Run: headless pygame with SDL's dummy video driver; simulated clock (each Clock.tick advances the game by its frame time, no real sleeping); random seed 0; keys injected as events and as key.get_pressed() state; no mouse input.
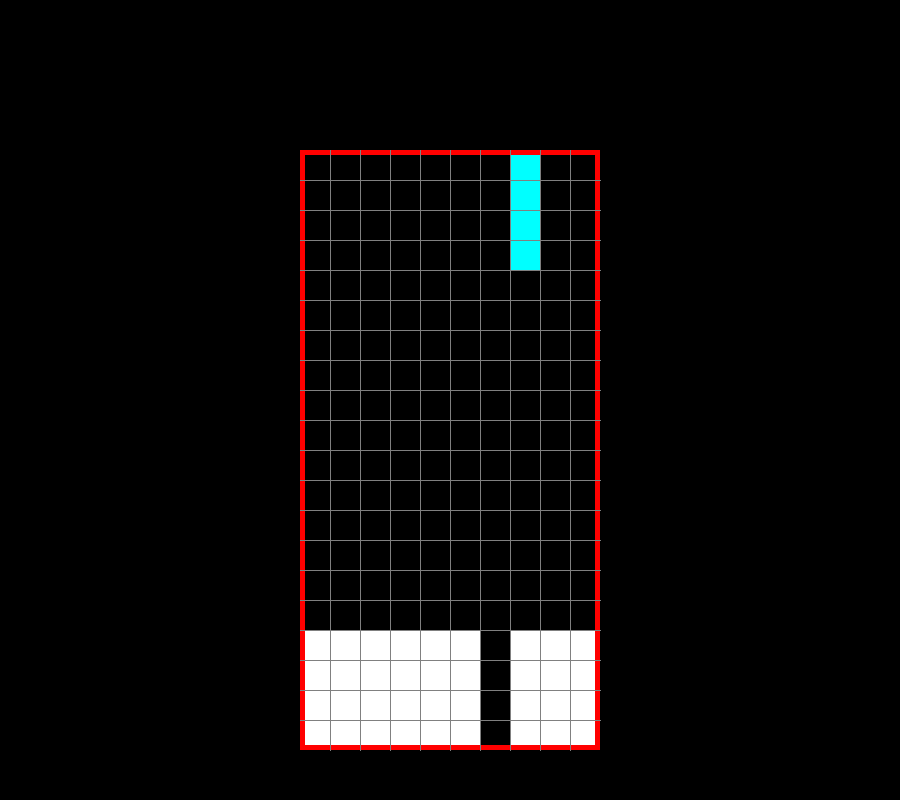
Frame 1 of 4 · flips 1–60 · no input
Frame 2 of 4 · flips 61–180 · tapped SPACE, RETURN · held RIGHT (→), D · screen unchanged from frame 1, image omitted
Frame 3 of 4 · flips 181–300 · held DOWN (↓), S · screen unchanged from frame 2, image omitted
Frame 4 of 4 · flips 301–420 · held LEFT (←), A, UP (↑), W · screen unchanged from frame 3, image omitted

The pygame program that drew these frames:

import pygame
import random

pygame.init()

s_width = 900
s_height = 800
play_width = 300
play_height = 600
block_size = 30

play_surface_x = (s_width - play_width)//2
play_surface_y = s_height - play_height - 50

figures = [
    #S
    [['011',
      '110',
      '000'],
     ['010',
      '011',
      '001'],
     ['000',
      '011',
      '110'],
     ['100',
      '110',
      '010']],
    #Z
    [['110',
      '011',
      '000'],
     ['001',
      '011',
      '010'],
     ['000',
      '110',
      '011'],
     ['010',
      '110',
      '100']],
    #L
    [['001',
      '111',
      '000'],
     ['010',
      '010',
      '011'],
     ['000',
      '111',
      '100'],
     ['110',
      '010',
      '010']],
    #J
    [['100',
      '111',
      '000'],
     ['011',
      '010',
      '010'],
     ['000',
      '111',
      '001'],
     ['010',
      '010',
      '110']],
    #O
    [['110',
      '110',
      '000']],
    #T
    [['010',
      '111',
      '000'],
     ['010',
      '011',
      '010'],
     ['000',
      '111',
      '010'],
     ['010',
      '110',
      '010']],
    #I
    [['0010',
      '0010',
      '0010',
      '0010'],
     ['0000',
      '0000',
      '1111',
      '0000'],
     ['0100',
      '0100',
      '0100',
      '0100'],
     ['0000',
      '1111',
      '0000',
      '0000']]]

colors = [(0,255,0),(255,0,0),(255,165,0),(0,0,255),(250,242,13),(255,0,255),(0,255,255)]

class block():
    def __init__(self,x,y):
        self.x = x
        self.y = y
        self.type = figures[6]
        self.color = colors[figures.index(self.type)]
        self.rotation = 0

def string_to_positions(fig):
    positions = []
    string = fig.type[fig.rotation % len(fig.type)]

    for i, line in enumerate(string):
        row = list(line)
        for j, num in enumerate(row):
            if num == '1':
                positions.append((fig.x + j, fig.y + i))

    while 0 not in [pos[1] for pos in positions]:
        positions = [(x,y-1) for x,y in iter(positions)]
    return positions

def create_matrix(fig, filled = {}):
    matrix = [[(0,0,0) for _ in range(10)] for _ in range(20)]

    for i in range(20):
        for j in range(10):
            if (j,i) in filled:
                block_color = filled[(j,i)]
                matrix[i][j] = block_color
    return plansza(fig,matrix)

def draw_game_interface(surf,mat):
    surf.fill((0,0,0))
    simple_env = [[int(bool(max(x))) for x in mat[i]] for i in range(20)]
    for row in simple_env: print(row)
    for i in range(20):
        for j in range(10):
            pygame.draw.rect(surf, mat[i][j], (play_surface_x + j*block_size, play_surface_y + i*block_size, block_size,block_size),0)

    pygame.draw.rect(surf, (255,0,0), (play_surface_x, play_surface_y, play_width, play_height),5)
    for i in range(1,10):
            pygame.draw.line(surf,(128,128,128), (play_surface_x + i*block_size, play_surface_y), (play_surface_x + i*block_size, play_surface_y + play_height))
    for i in range(1,20):
        pygame.draw.line(surf,(128,128,128), (play_surface_x, play_surface_y + i*block_size), (play_surface_x + play_width, play_surface_y + i*block_size))

def free_position(fig,mat):
    free_positions = [[(j,i) for j in range(10) if mat[i][j] == (0,0,0)] for i in range(20)]
    free_positions = [pos for sub in free_positions for pos in sub]
    
    actual_position = string_to_positions(fig)

    for pos in actual_position:
        if pos not in free_positions:
            if pos[1] > -1:
                return False
    return True

def plansza(fig, matrix, loops = []):
    if loops == []:
        slot = random.randint(0,9)
        for i, line in enumerate(fig.type[fig.rotation % len(fig.type)],start=16):
            row = list(line)
            for j, num in enumerate(row):
                if num == '1':
                    loops.append((slot,i))

    while 16 not in [pos[1] for pos in loops]:
        loops = [(x,y-1) for x,y in iter(loops)]

    for i in range(16,20):
        for j in range(10):
            if (j,i) not in loops :
                matrix[i][j] = (255,255,255)
            else:
                pass
    return matrix

def game(actions = [-1,-1,-1,1,0,0,-1,1,1,1,1], render = False):
    fps = 3
    figure = block(4,0)
    filled = {}
    clock = pygame.time.Clock()
    running = True
    action_id = 0
    
    screen = pygame.display.set_mode((s_width,s_height))
    while running:
        matrix = create_matrix(figure, filled)
        figure.y += 5
        
        if not(free_position(figure,matrix)) and figure.y > 0:
            figure.y -= 1
            for pos in fig_pos:
                p = (pos[0],pos[1])
                filled[p] = figure.color

        for event in pygame.event.get():
            if event.type == pygame.KEYDOWN:
                if event.key == pygame.K_ESCAPE:
                    running=False
            elif event.type == pygame.QUIT:
                running = False
        
        fig_pos = string_to_positions(figure)
        for i in range(len(fig_pos)):
            x,y = fig_pos[i]
            if y > -1:
                matrix[y][x] = figure.color
        
        if render: draw_game_interface(screen,matrix)
        
        try:
            print(actions[action_id])
            if actions[action_id] == -1:
                figure.x -= 1
                if not(free_position(figure,matrix)):
                    figure.x += 1
            elif actions[action_id] == 1:
                figure.x += 1
                if not(free_position(figure,matrix)):
                    figure.x -= 1
            action_id += 1
        except IndexError: pass

        pygame.display.update()
        clock.tick(fps)
        for pos in filled:
            if pos[1] < 16:
                font = pygame.font.Font(None, 200)
                lost = font.render('YOU DIED',1,(255,0,0))
                screen.blit(lost,(play_surface_x + play_width/2 - lost.get_width()/2, play_surface_y + play_height/2 - lost.get_height()/2))
                running = False
                pygame.display.update()
                pygame.time.delay(500)
                return (-1)
            else:
                font = pygame.font.Font(None, 200)
                lost = font.render('GOOD JOB',1,(0,255,0))
                screen.blit(lost,(play_surface_x + play_width/2 - lost.get_width()/2, play_surface_y + play_height/2 - lost.get_height()/2))
                running = False
                pygame.display.update()
                pygame.time.delay(500)
                return (1)
        
    pygame.display.quit()
game(render = True)
